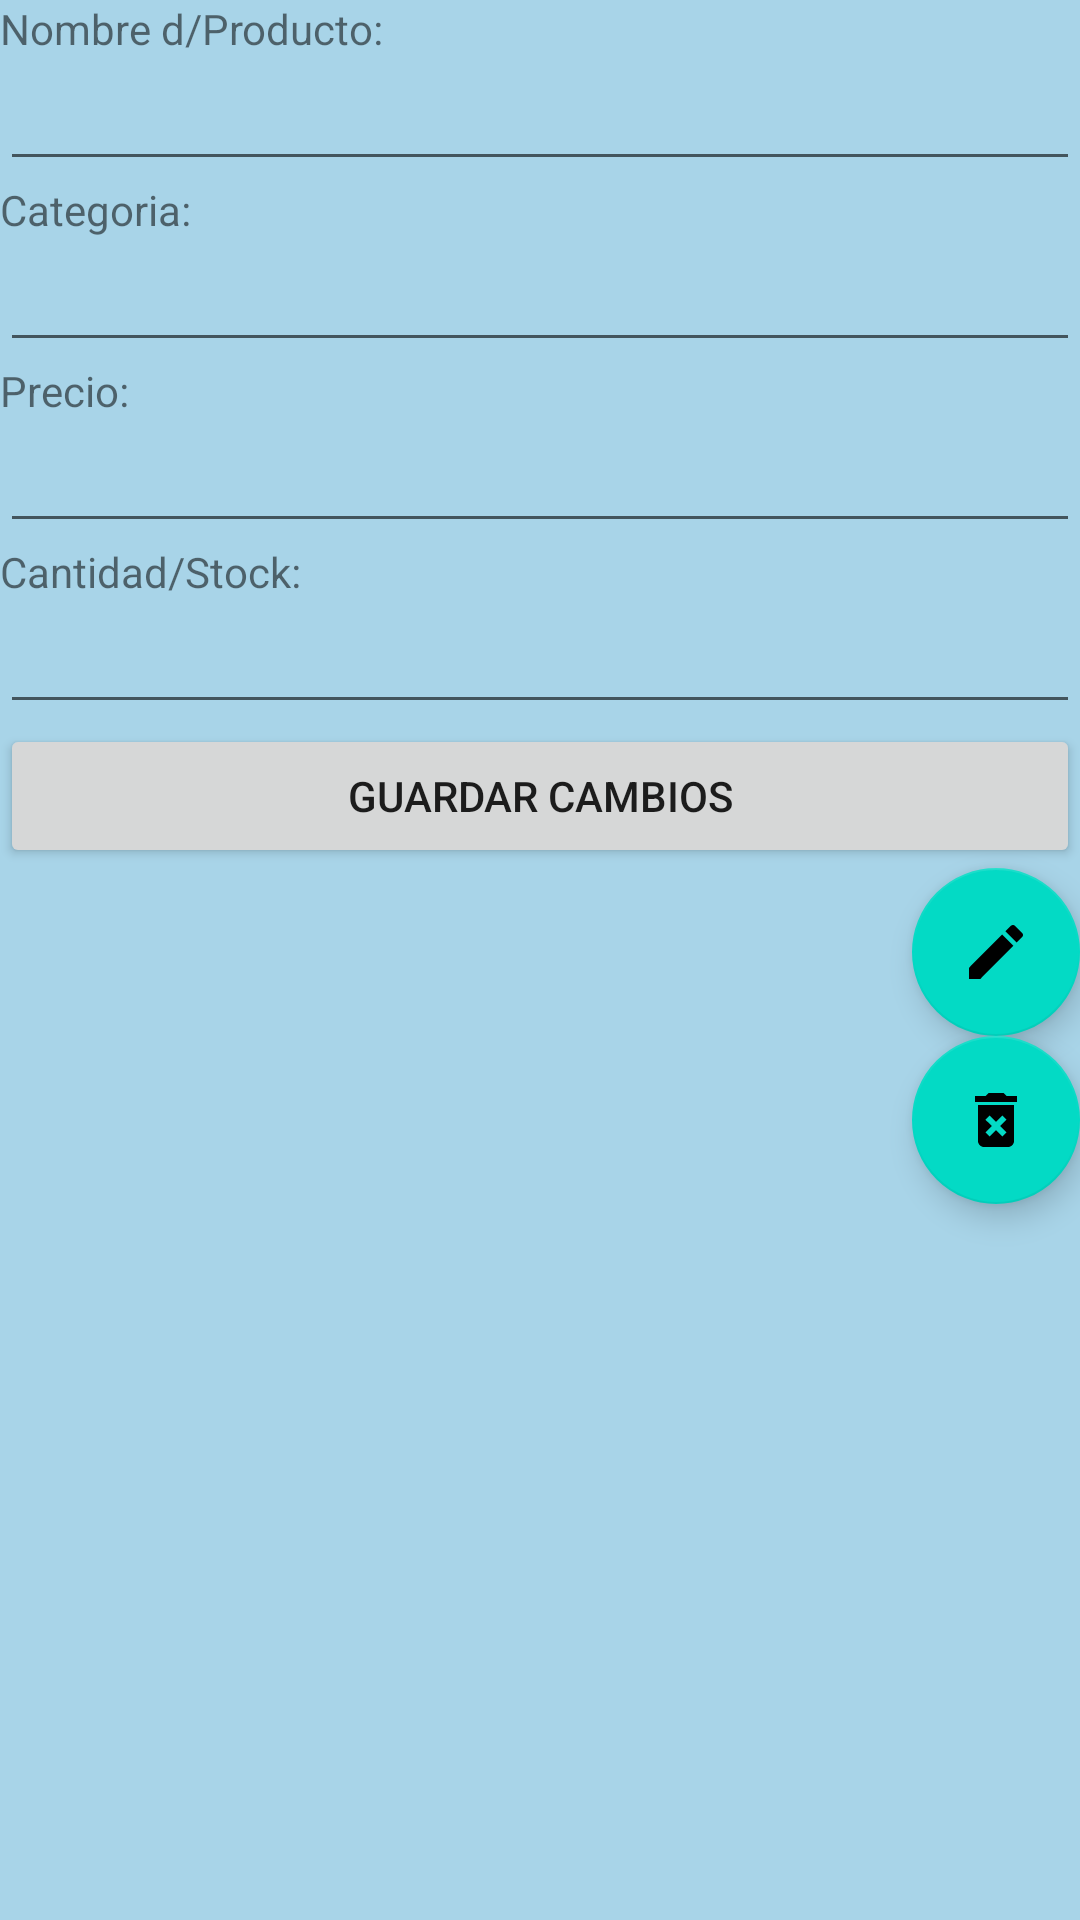

The Android layout XML behind this screen, and the referenced resources:
<!-- AndroidManifest.xml: application theme Theme.SqliteLoginCrud -->
<!-- res/layout/activity_ver.xml -->
<?xml version="1.0" encoding="utf-8"?>
<LinearLayout xmlns:android="http://schemas.android.com/apk/res/android"
    xmlns:app="http://schemas.android.com/apk/res-auto"
    xmlns:tools="http://schemas.android.com/tools"
    android:layout_width="match_parent"
    android:layout_height="match_parent"
    android:background="#A8D4E8"
    android:orientation="vertical"
    tools:context=".VerActivity">


    <TextView
        android:id="@+id/viewNomprod"
        android:layout_width="match_parent"
        android:layout_height="wrap_content"
        android:text="@string/hint_nomprod" />

    <EditText
        android:id="@+id/txtNomprod"
        android:layout_width="match_parent"
        android:layout_height="wrap_content"
        android:ems="10"
        android:labelFor="@+id/viewNomprod"
        android:inputType="textPersonName" />

    <TextView
        android:id="@+id/viewCategoria"
        android:layout_width="match_parent"
        android:layout_height="wrap_content"
        android:text="@string/hint_categoria" />

    <EditText
        android:id="@+id/txtCategoria"
        android:layout_width="match_parent"
        android:layout_height="wrap_content"
        android:ems="10"
        android:labelFor="@+id/viewCategoria"
        android:inputType="textPersonName" />

    <TextView
        android:id="@+id/viewPrecio"
        android:layout_width="match_parent"
        android:layout_height="wrap_content"
        android:text="@string/hint_precio" />

    <EditText
        android:id="@+id/txtPrecio"
        android:layout_width="match_parent"
        android:layout_height="wrap_content"
        android:ems="10"
        android:labelFor="@+id/viewPrecio"
        android:inputType="textPersonName" />

    <TextView
        android:id="@+id/viewCantidad"
        android:layout_width="match_parent"
        android:layout_height="wrap_content"
        android:text="@string/hint_cantidad" />

    <EditText
        android:id="@+id/txtCantidad"
        android:layout_width="match_parent"
        android:layout_height="wrap_content"
        android:ems="10"
        android:labelFor="@+id/viewCantidad"
        android:inputType="textPersonName" />

    <Button
        android:id="@+id/btnGuarda"
        android:layout_width="match_parent"
        android:layout_height="wrap_content"
       android:text="Guardar Cambios" />

    <com.google.android.material.floatingactionbutton.FloatingActionButton
        android:id="@+id/fabEditar"
        android:layout_width="match_parent"
        android:layout_height="wrap_content"
        android:layout_gravity="bottom|end"
        android:clickable="true"
        android:src="@drawable/ic_edit" />

    <com.google.android.material.floatingactionbutton.FloatingActionButton
        android:id="@+id/fabEliminar"
        android:layout_width="match_parent"
        android:layout_height="wrap_content"
        android:layout_gravity="bottom|end"
        android:clickable="true"
        android:src="@drawable/ic_delete"/>

</LinearLayout>
<!-- resources referenced by this layout -->
<resources>
  <!-- drawable ic_delete (drawable) -->
  <vector android:height="24dp" android:tint="#40FF27"
      android:viewportHeight="24" android:viewportWidth="24"
      android:width="24dp" xmlns:android="http://schemas.android.com/apk/res/android">
      <path android:fillColor="@android:color/white" android:pathData="M6,19c0,1.1 0.9,2 2,2h8c1.1,0 2,-0.9 2,-2L18,7L6,7v12zM8.46,11.88l1.41,-1.41L12,12.59l2.12,-2.12 1.41,1.41L13.41,14l2.12,2.12 -1.41,1.41L12,15.41l-2.12,2.12 -1.41,-1.41L10.59,14l-2.13,-2.12zM15.5,4l-1,-1h-5l-1,1L5,4v2h14L19,4z"/>
  </vector>
  <!-- drawable ic_edit (drawable) -->
  <vector android:height="24dp" android:tint="#40FF27"
      android:viewportHeight="24" android:viewportWidth="24"
      android:width="24dp" xmlns:android="http://schemas.android.com/apk/res/android">
      <path android:fillColor="@android:color/white" android:pathData="M3,17.25V21h3.75L17.81,9.94l-3.75,-3.75L3,17.25zM20.71,7.04c0.39,-0.39 0.39,-1.02 0,-1.41l-2.34,-2.34c-0.39,-0.39 -1.02,-0.39 -1.41,0l-1.83,1.83 3.75,3.75 1.83,-1.83z"/>
  </vector>
  <string name="hint_cantidad">Cantidad/Stock: </string>
  <string name="hint_categoria">Categoria: </string>
  <string name="hint_nomprod">Nombre d/Producto: </string>
  <string name="hint_precio">Precio: </string>
  <style name="Theme.SqliteLoginCrud" parent="Theme.MaterialComponents.DayNight.DarkActionBar">
          
          <item name="colorPrimary">@color/purple_500</item>
          <item name="colorPrimaryVariant">@color/purple_700</item>
          <item name="colorOnPrimary">@color/white</item>
          
          <item name="colorSecondary">@color/teal_200</item>
          <item name="colorSecondaryVariant">@color/teal_700</item>
          <item name="colorOnSecondary">@color/black</item>
          
          <item name="android:statusBarColor" tools:targetApi="l">?attr/colorPrimaryVariant</item>
          
      </style>
  <!-- not gathered from this repository: default colours our renderer supplied (Android Studio template values) -->
  <color name="purple_500">#FF6200EE</color>
  <color name="purple_700">#FF3700B3</color>
  <color name="teal_200">#FF03DAC5</color>
  <color name="teal_700">#FF018786</color>
  <color name="black">#FF000000</color>
  <color name="white">#FFFFFFFF</color>
</resources>
